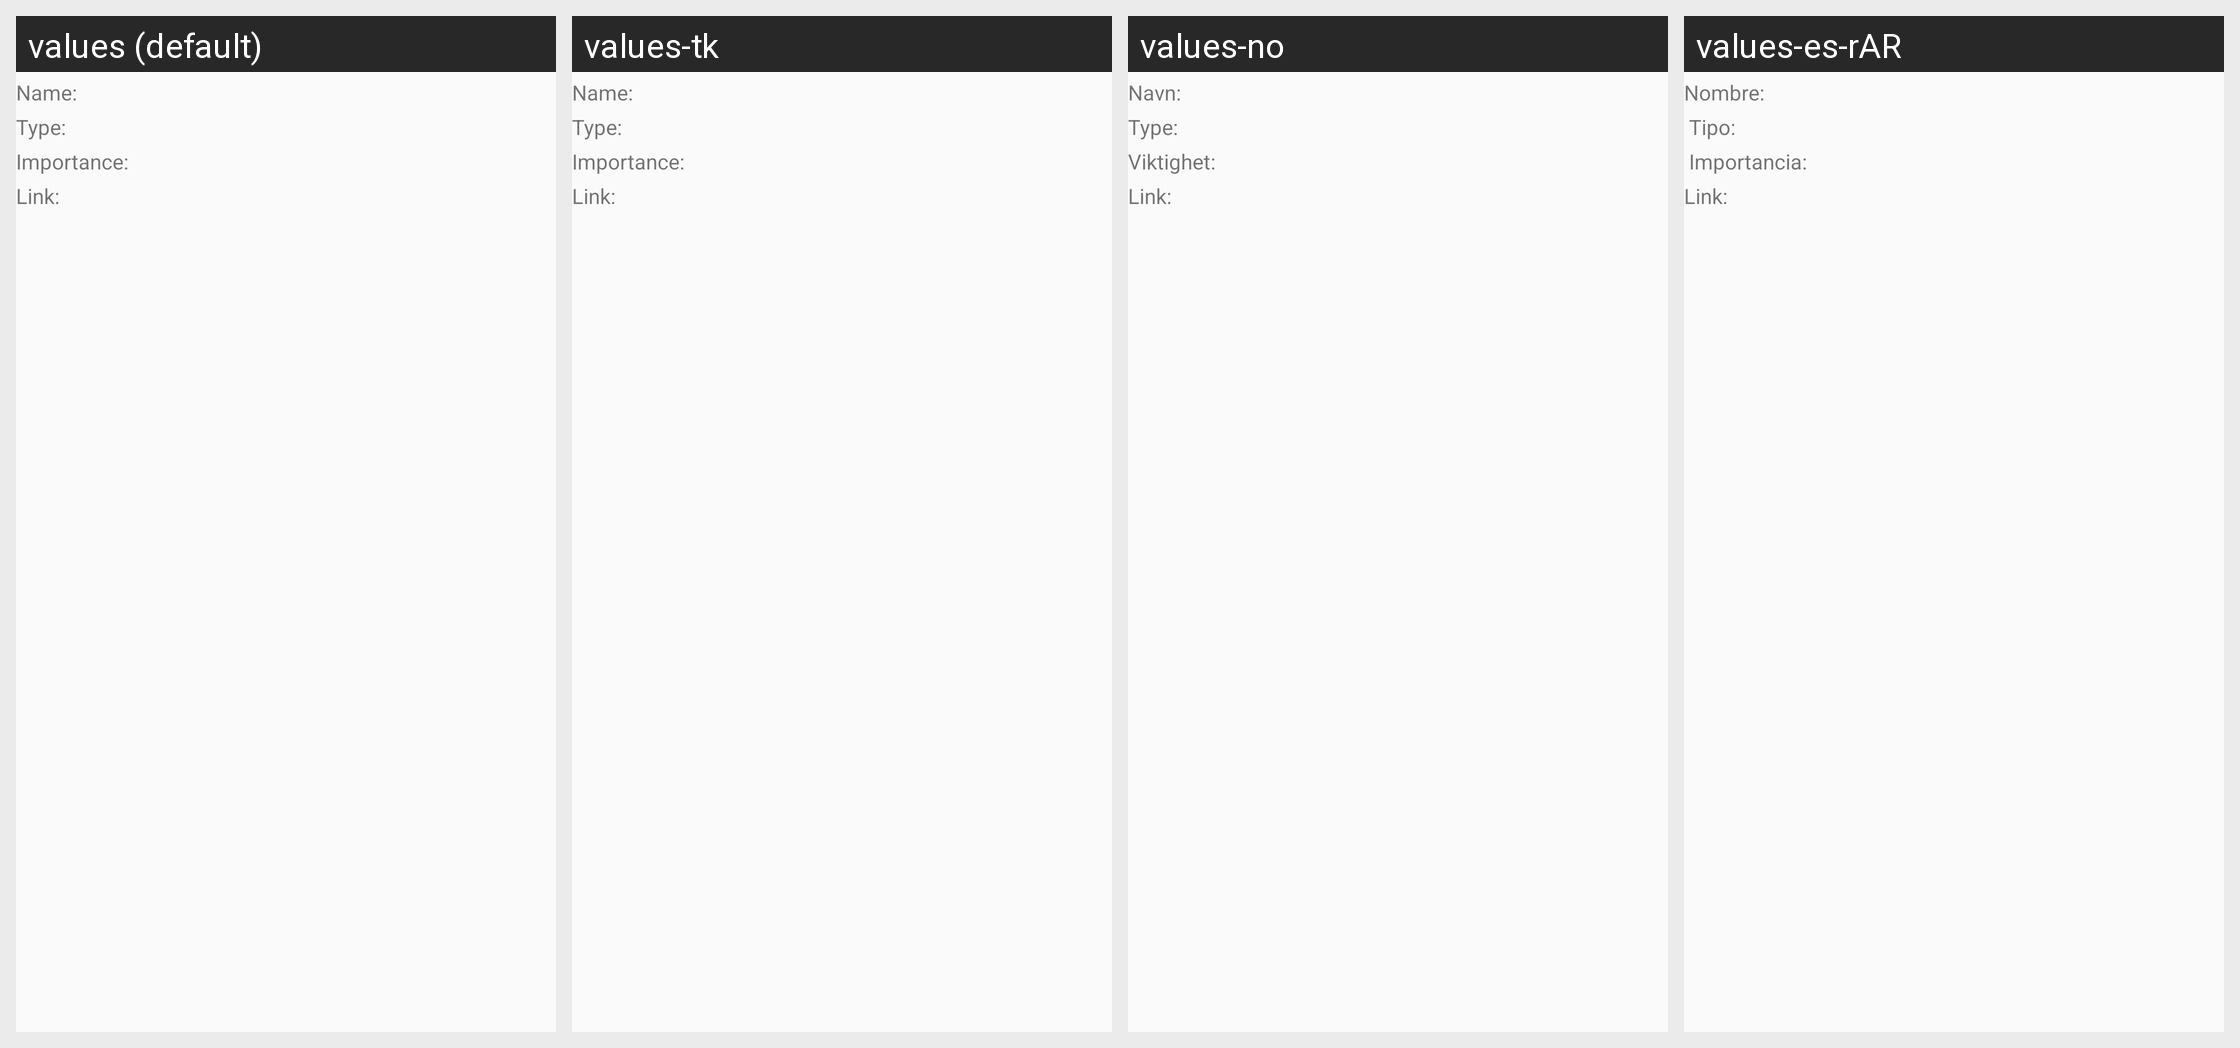

The Android screen above is rendered under several locales of the same app. Produce the string resources it draws, with the default and per-locale values.
Android screen res/layout/entity_row.xml rendered under 4 locales, left to right: values (default), values-tk, values-no, values-es-rAR. Device: Nexus 5 (rendered at 1080×1920; each locale shown at half size, 540×960, under a caption strip naming it); theme AppTheme.
Other locales in the repository, not shown: values-de, values-es, values-fr, values-it, values-ja, values-pl, values-pt-rBR, values-ru, values-sk, values-tr, values-uk.
Strings drawn on this screen, with the default value and each locale's value (text and hints the layout hard-codes, and strings that could not be matched under every locale, appear in the picture but are not listed):

name
  values: Name:
  values-tk: Name:
  values-no: Navn:
  values-es-rAR: Nombre:

type
  values: Type:
  values-tk: Type:
  values-no: Type:
  values-es-rAR:  Tipo:

importance
  values: Importance:
  values-tk: Importance:
  values-no: Viktighet:
  values-es-rAR:  Importancia:
